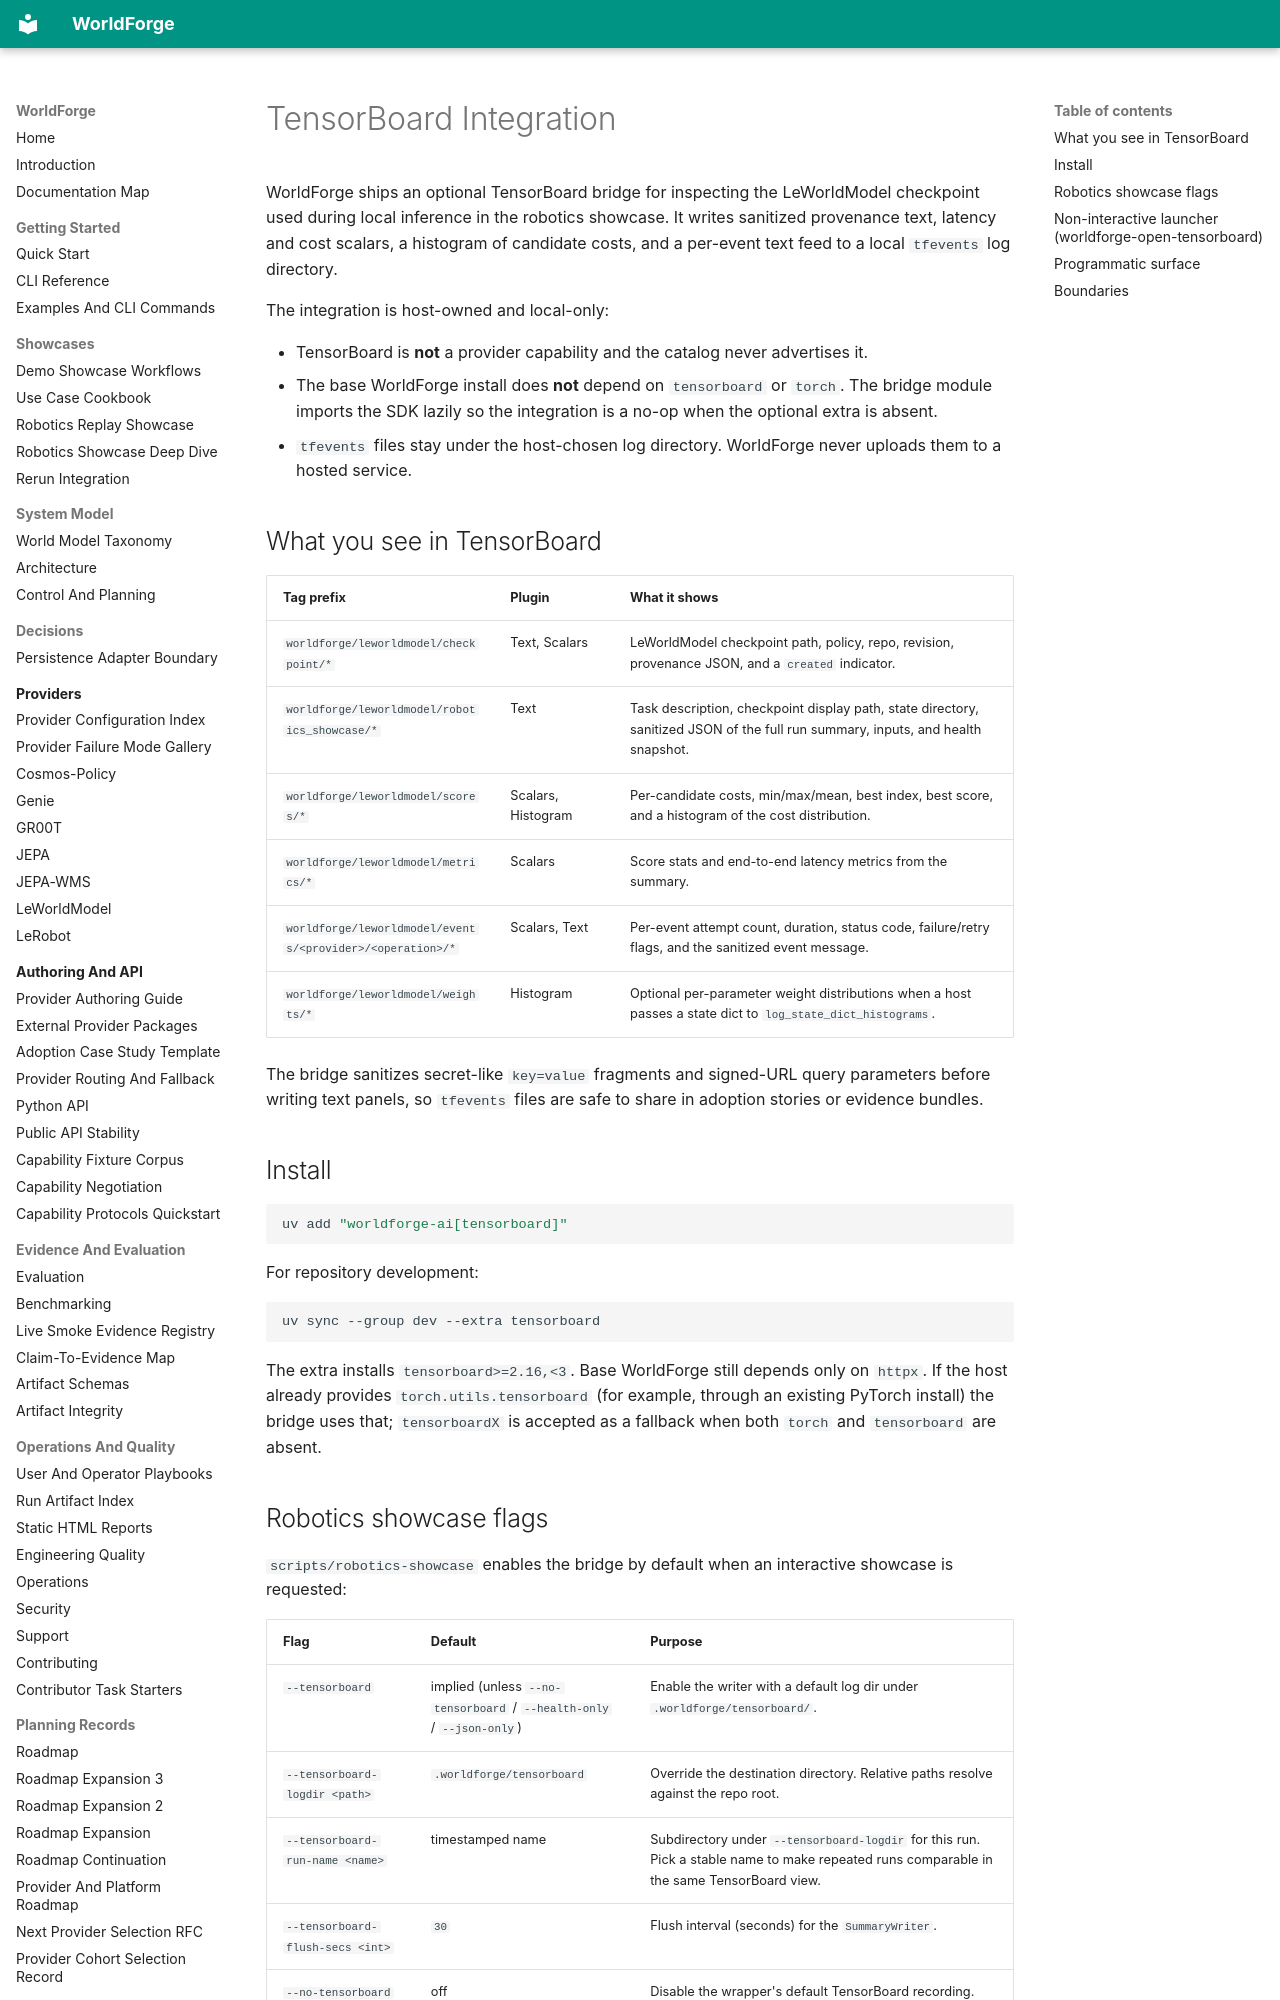

repository: AbdelStark/worldforge · page: tensorboard/index.html · generator: mkdocs

# TensorBoard Integration

WorldForge ships an optional TensorBoard bridge for inspecting the LeWorldModel
checkpoint used during local inference in the robotics showcase. It writes
sanitized provenance text, latency and cost scalars, a histogram of candidate
costs, and a per-event text feed to a local ``tfevents`` log directory.

The integration is host-owned and local-only:

- TensorBoard is **not** a provider capability and the catalog never advertises
  it.
- The base WorldForge install does **not** depend on ``tensorboard`` or
  ``torch``. The bridge module imports the SDK lazily so the integration is a
  no-op when the optional extra is absent.
- ``tfevents`` files stay under the host-chosen log directory. WorldForge never
  uploads them to a hosted service.

## What you see in TensorBoard

| Tag prefix | Plugin | What it shows |
| --- | --- | --- |
| ``worldforge/leworldmodel/checkpoint/*`` | Text, Scalars | LeWorldModel checkpoint path, policy, repo, revision, provenance JSON, and a `created` indicator. |
| ``worldforge/leworldmodel/robotics_showcase/*`` | Text | Task description, checkpoint display path, state directory, sanitized JSON of the full run summary, inputs, and health snapshot. |
| ``worldforge/leworldmodel/scores/*`` | Scalars, Histogram | Per-candidate costs, min/max/mean, best index, best score, and a histogram of the cost distribution. |
| ``worldforge/leworldmodel/metrics/*`` | Scalars | Score stats and end-to-end latency metrics from the summary. |
| ``worldforge/leworldmodel/events/<provider>/<operation>/*`` | Scalars, Text | Per-event attempt count, duration, status code, failure/retry flags, and the sanitized event message. |
| ``worldforge/leworldmodel/weights/*`` | Histogram | Optional per-parameter weight distributions when a host passes a state dict to ``log_state_dict_histograms``. |

The bridge sanitizes secret-like ``key=value`` fragments and signed-URL query
parameters before writing text panels, so ``tfevents`` files are safe to share
in adoption stories or evidence bundles.

## Install

```bash
uv add "worldforge-ai[tensorboard]"
```

For repository development:

```bash
uv sync --group dev --extra tensorboard
```

The extra installs ``tensorboard>=2.16,<3``. Base WorldForge still depends only
on ``httpx``. If the host already provides ``torch.utils.tensorboard`` (for
example, through an existing PyTorch install) the bridge uses that;
``tensorboardX`` is accepted as a fallback when both ``torch`` and
``tensorboard`` are absent.
